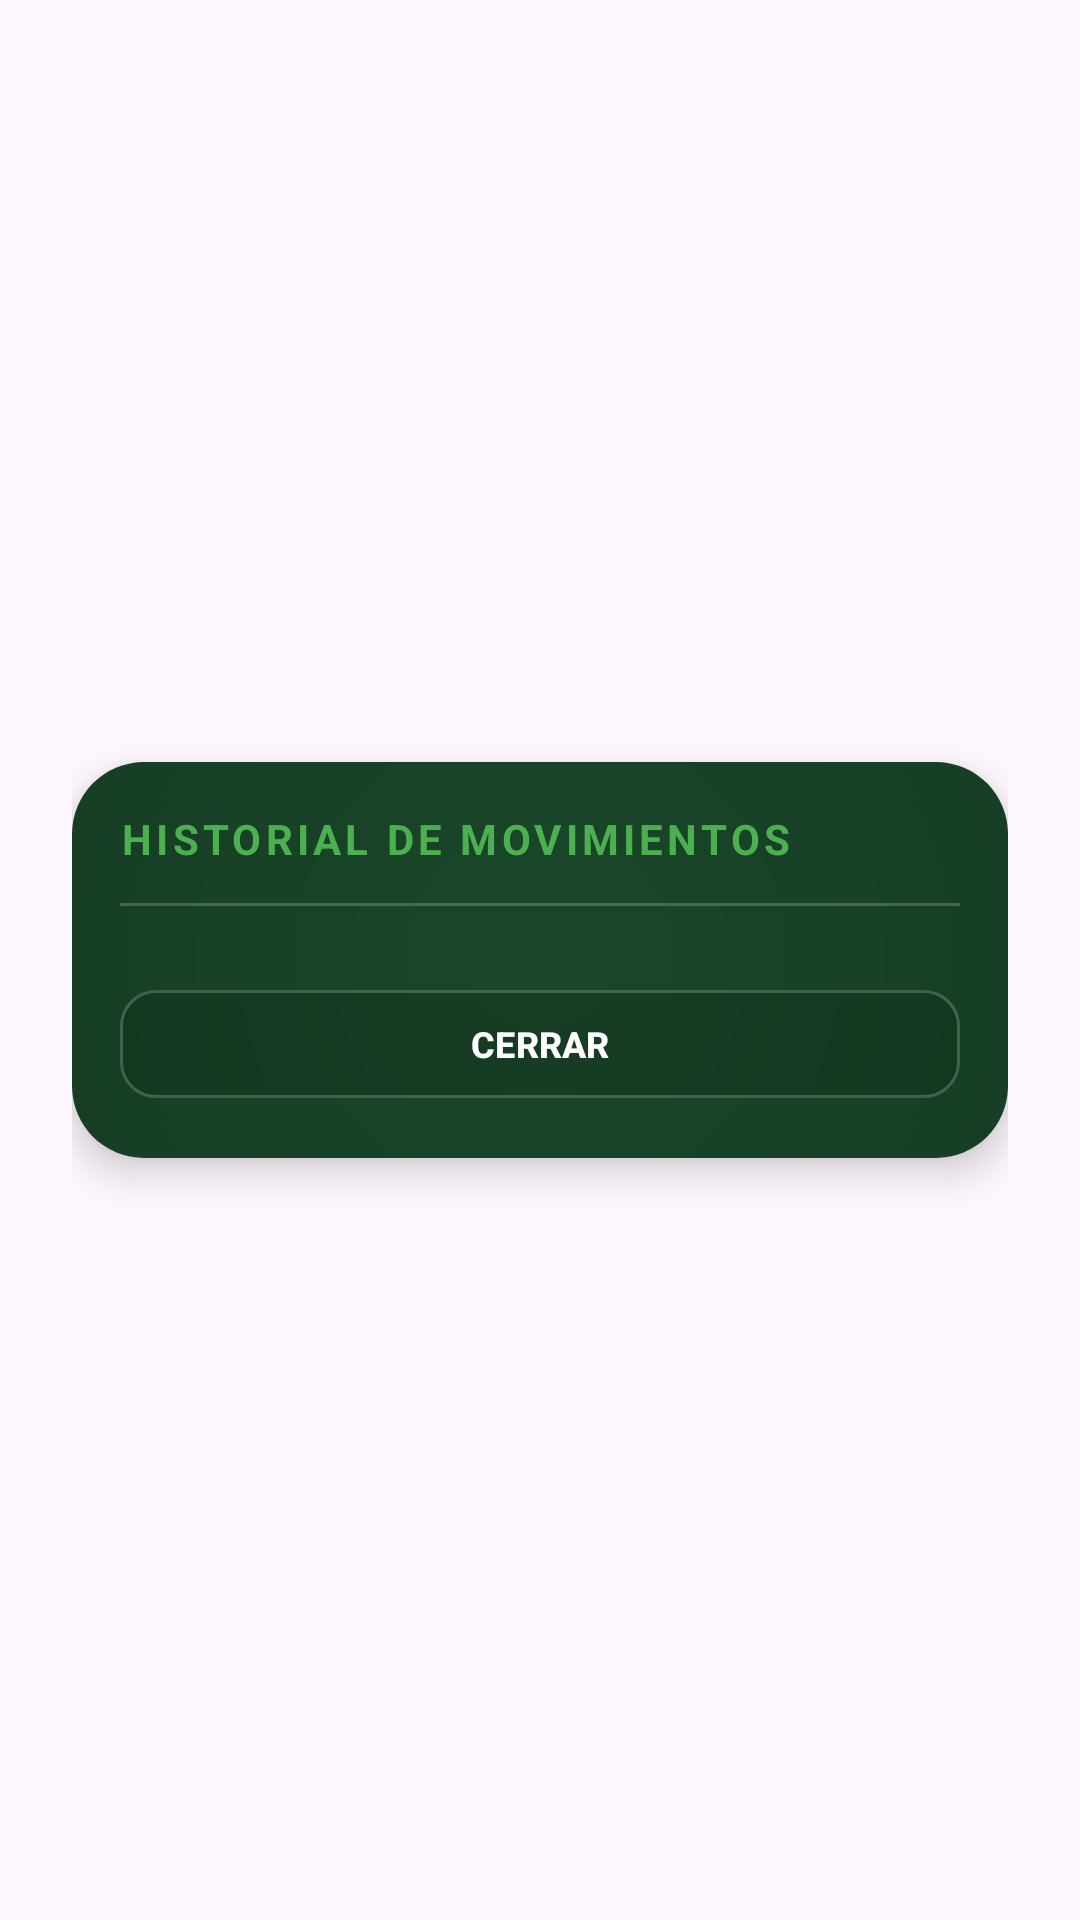

Here is an Android app screen rendered from its layout file. Give the layout XML and the strings, colors and styles it references.
<!-- AndroidManifest.xml: application theme Theme.PUT0 -->
<!-- res/layout/dialog_history.xml -->
<?xml version="1.0" encoding="utf-8"?>
<androidx.constraintlayout.widget.ConstraintLayout 
    xmlns:android="http://schemas.android.com/apk/res/android"
    xmlns:app="http://schemas.android.com/apk/res-auto"
    android:layout_width="match_parent"
    android:layout_height="wrap_content"
    android:paddingHorizontal="24dp"
    android:paddingVertical="12dp">

    <androidx.cardview.widget.CardView
        android:layout_width="match_parent"
        android:layout_height="wrap_content"
        app:cardCornerRadius="24dp"
        app:cardElevation="8dp"
        app:layout_constraintTop_toTopOf="parent"
        app:layout_constraintBottom_toBottomOf="parent"
        app:layout_constraintStart_toStartOf="parent"
        app:layout_constraintEnd_toEndOf="parent">

        <androidx.constraintlayout.widget.ConstraintLayout
            android:layout_width="match_parent"
            android:layout_height="wrap_content"
            android:background="@drawable/poker_table_background"
            android:padding="16dp">

            <TextView
                android:id="@+id/tvHistoryTitle"
                android:layout_width="wrap_content"
                android:layout_height="wrap_content"
                android:text="HISTORIAL DE MOVIMIENTOS"
                android:textColor="@color/md_primary"
                android:textSize="14sp"
                android:textStyle="bold"
                android:letterSpacing="0.1"
                app:layout_constraintTop_toTopOf="parent"
                app:layout_constraintStart_toStartOf="parent"/>

            <View
                android:id="@+id/historyDivider"
                android:layout_width="match_parent"
                android:layout_height="1dp"
                android:layout_marginTop="12dp"
                android:background="#33FFFFFF"
                app:layout_constraintTop_toBottomOf="@id/tvHistoryTitle"/>

            <androidx.recyclerview.widget.RecyclerView
                android:id="@+id/rvHistory"
                android:layout_width="match_parent"
                android:layout_height="wrap_content"
                android:layout_marginTop="8dp"
                android:layout_marginBottom="12dp"
                android:clipToPadding="false"
                android:paddingBottom="4dp"
                android:scrollbars="vertical"
                android:fadeScrollbars="false"
                app:layout_constrainedHeight="true"
                app:layout_constraintHeight_max="240dp"
                app:layout_constraintTop_toBottomOf="@id/historyDivider"
                app:layout_constraintBottom_toTopOf="@id/btnCloseHistory"/>

            <com.google.android.material.button.MaterialButton
                android:id="@+id/btnCloseHistory"
                android:layout_width="match_parent"
                android:layout_height="44dp"
                android:text="CERRAR"
                android:textColor="@android:color/white"
                android:textSize="12sp"
                android:textStyle="bold"
                app:backgroundTint="#22000000"
                app:strokeColor="#33FFFFFF"
                app:strokeWidth="1dp"
                app:cornerRadius="12dp"
                app:layout_constraintTop_toBottomOf="@id/rvHistory"
                app:layout_constraintBottom_toBottomOf="parent"/>

        </androidx.constraintlayout.widget.ConstraintLayout>
    </androidx.cardview.widget.CardView>
</androidx.constraintlayout.widget.ConstraintLayout>
<!-- resources referenced by this layout -->
<resources>
  <color name="md_primary">#4CAF50</color>
  <!-- drawable poker_table_background (drawable) -->
  <?xml version="1.0" encoding="utf-8"?>
  <layer-list xmlns:android="http://schemas.android.com/apk/res/android">
      <item>
          <shape android:shape="rectangle">
              <gradient
                  android:type="radial"
                  android:gradientRadius="600dp"
                  android:centerX="50%"
                  android:centerY="50%"
                  android:startColor="@color/poker_green"
                  android:endColor="@color/poker_green_dark" />
          </shape>
      </item>
      
  </layer-list>
  <style name="Theme.PUT0" parent="Base.Theme.PUT0" />
  <color name="poker_green">#1A472A</color>
  <color name="poker_green_dark">#0D2616</color>
  <style name="Base.Theme.PUT0" parent="Theme.Material3.DayNight.NoActionBar">
          <item name="colorPrimary">@color/md_primary</item>
          <item name="colorOnPrimary">@color/md_on_primary</item>
          <item name="colorSecondaryContainer">@color/md_secondary_container</item>
          <item name="colorOnSecondaryContainer">@color/md_on_secondary_container</item>
          <item name="colorTertiaryContainer">@color/md_tertiary_container</item>
          <item name="colorOnTertiaryContainer">@color/md_on_tertiary_container</item>
          <item name="colorSurface">@color/md_surface</item>
      </style>
  <color name="md_on_primary">#FFFFFF</color>
  <color name="md_secondary_container">#388E3C</color>
  <color name="md_on_secondary_container">#E8F5E9</color>
  <color name="md_tertiary_container">#2E7D32</color>
  <color name="md_on_tertiary_container">#C8E6C9</color>
  <color name="md_surface">#1C1B1F</color>
</resources>
